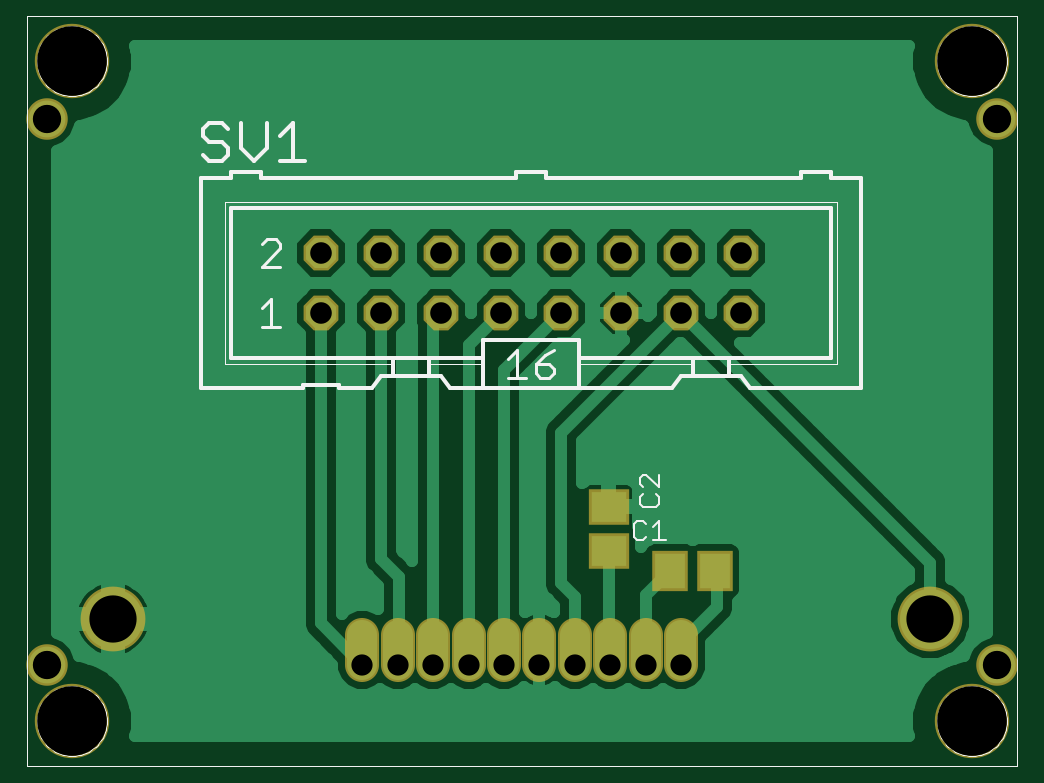
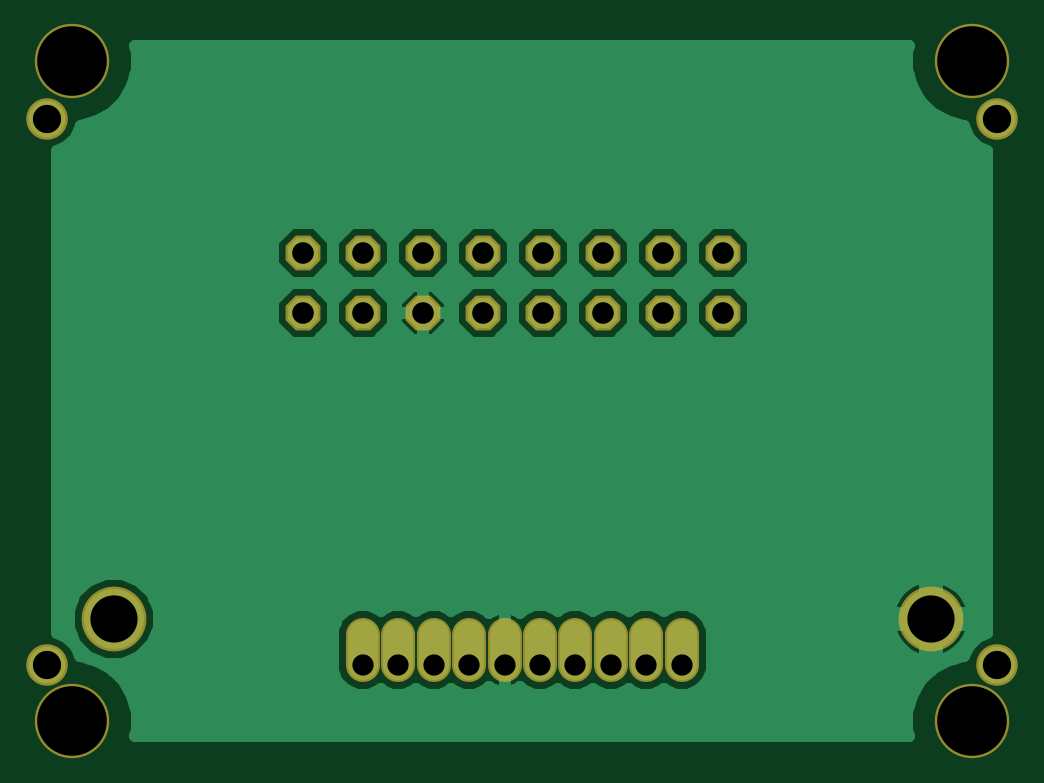
Circuit board: 6 layer files. Board 40.2 x 29.2 mm.
- top_copper: LCD_Display-euro.cmp (20880 bytes)
- drill: LCD_Display-euro.drd (538 bytes)
- top_silk: LCD_Display-euro.plc (9198 bytes)
- bottom_copper: LCD_Display-euro.sol (15901 bytes)
- top_mask: LCD_Display-euro.stc (1215 bytes)
- bottom_mask: LCD_Display-euro.sts (1081 bytes)

=== top_copper: LCD_Display-euro.cmp (20880 bytes, source omitted) ===
=== drill: LCD_Display-euro.drd ===
%
M48
M72
T01C0.0354
T02C0.0360
T03C0.0472
T04C0.0787
T05C0.1160
%
T01
X10848Y5330
X11439Y5330
X12030Y5330
X12620Y5330
X13211Y5330
X13801Y5330
X14392Y5330
X14982Y5330
X15573Y5330
X16163Y5330
T02
X16156Y11193
X17156Y11193
X17156Y12193
X16156Y12193
X15156Y12193
X14156Y12193
X14156Y11193
X15156Y11193
X13156Y11193
X13156Y12193
X12156Y12193
X11156Y12193
X11156Y11193
X12156Y11193
X10156Y11193
X10156Y12193
T03
X5593Y14424
X5593Y5330
X21419Y5330
X21419Y14424
T04
X20317Y6097
X6695Y6097
T05
X6010Y4393
X6010Y15393
X21010Y15393
X21010Y4393
M30

=== top_silk: LCD_Display-euro.plc (9198 bytes, source omitted) ===
=== bottom_copper: LCD_Display-euro.sol (15901 bytes, source omitted) ===
=== top_mask: LCD_Display-euro.stc ===
G75*
%MOIN*%
%OFA0B0*%
%FSLAX24Y24*%
%IPPOS*%
%LPD*%
%AMOC8*
5,1,8,0,0,1.08239X$1,22.5*
%
%ADD10C,0.1240*%
%ADD11C,0.0574*%
%ADD12C,0.1080*%
%ADD13C,0.0692*%
%ADD14OC8,0.0580*%
%ADD15R,0.0592X0.0671*%
%ADD16R,0.0671X0.0592*%
D10*
X006010Y004393D03*
X006010Y015393D03*
X021010Y015393D03*
X021010Y004393D03*
D11*
X016163Y005330D02*
X016163Y005824D01*
X015573Y005824D02*
X015573Y005330D01*
X014982Y005330D02*
X014982Y005824D01*
X014392Y005824D02*
X014392Y005330D01*
X013801Y005330D02*
X013801Y005824D01*
X013211Y005824D02*
X013211Y005330D01*
X012620Y005330D02*
X012620Y005824D01*
X012030Y005824D02*
X012030Y005330D01*
X011439Y005330D02*
X011439Y005824D01*
X010848Y005824D02*
X010848Y005330D01*
D12*
X006695Y006097D03*
X020317Y006097D03*
D13*
X021419Y005330D03*
X021419Y014424D03*
X005593Y014424D03*
X005593Y005330D03*
D14*
X010156Y011193D03*
X011156Y011193D03*
X012156Y011193D03*
X013156Y011193D03*
X014156Y011193D03*
X015156Y011193D03*
X016156Y011193D03*
X017156Y011193D03*
X017156Y012193D03*
X016156Y012193D03*
X015156Y012193D03*
X014156Y012193D03*
X013156Y012193D03*
X012156Y012193D03*
X011156Y012193D03*
X010156Y012193D03*
D15*
X015982Y006893D03*
X016730Y006893D03*
D16*
X014956Y007219D03*
X014956Y007967D03*
M02*

=== bottom_mask: LCD_Display-euro.sts ===
G75*
%MOIN*%
%OFA0B0*%
%FSLAX24Y24*%
%IPPOS*%
%LPD*%
%AMOC8*
5,1,8,0,0,1.08239X$1,22.5*
%
%ADD10C,0.1240*%
%ADD11C,0.0574*%
%ADD12C,0.1080*%
%ADD13C,0.0692*%
%ADD14OC8,0.0580*%
D10*
X006010Y004393D03*
X006010Y015393D03*
X021010Y015393D03*
X021010Y004393D03*
D11*
X016163Y005330D02*
X016163Y005824D01*
X015573Y005824D02*
X015573Y005330D01*
X014982Y005330D02*
X014982Y005824D01*
X014392Y005824D02*
X014392Y005330D01*
X013801Y005330D02*
X013801Y005824D01*
X013211Y005824D02*
X013211Y005330D01*
X012620Y005330D02*
X012620Y005824D01*
X012030Y005824D02*
X012030Y005330D01*
X011439Y005330D02*
X011439Y005824D01*
X010848Y005824D02*
X010848Y005330D01*
D12*
X006695Y006097D03*
X020317Y006097D03*
D13*
X021419Y005330D03*
X021419Y014424D03*
X005593Y014424D03*
X005593Y005330D03*
D14*
X010156Y011193D03*
X011156Y011193D03*
X012156Y011193D03*
X013156Y011193D03*
X014156Y011193D03*
X015156Y011193D03*
X016156Y011193D03*
X017156Y011193D03*
X017156Y012193D03*
X016156Y012193D03*
X015156Y012193D03*
X014156Y012193D03*
X013156Y012193D03*
X012156Y012193D03*
X011156Y012193D03*
X010156Y012193D03*
M02*

